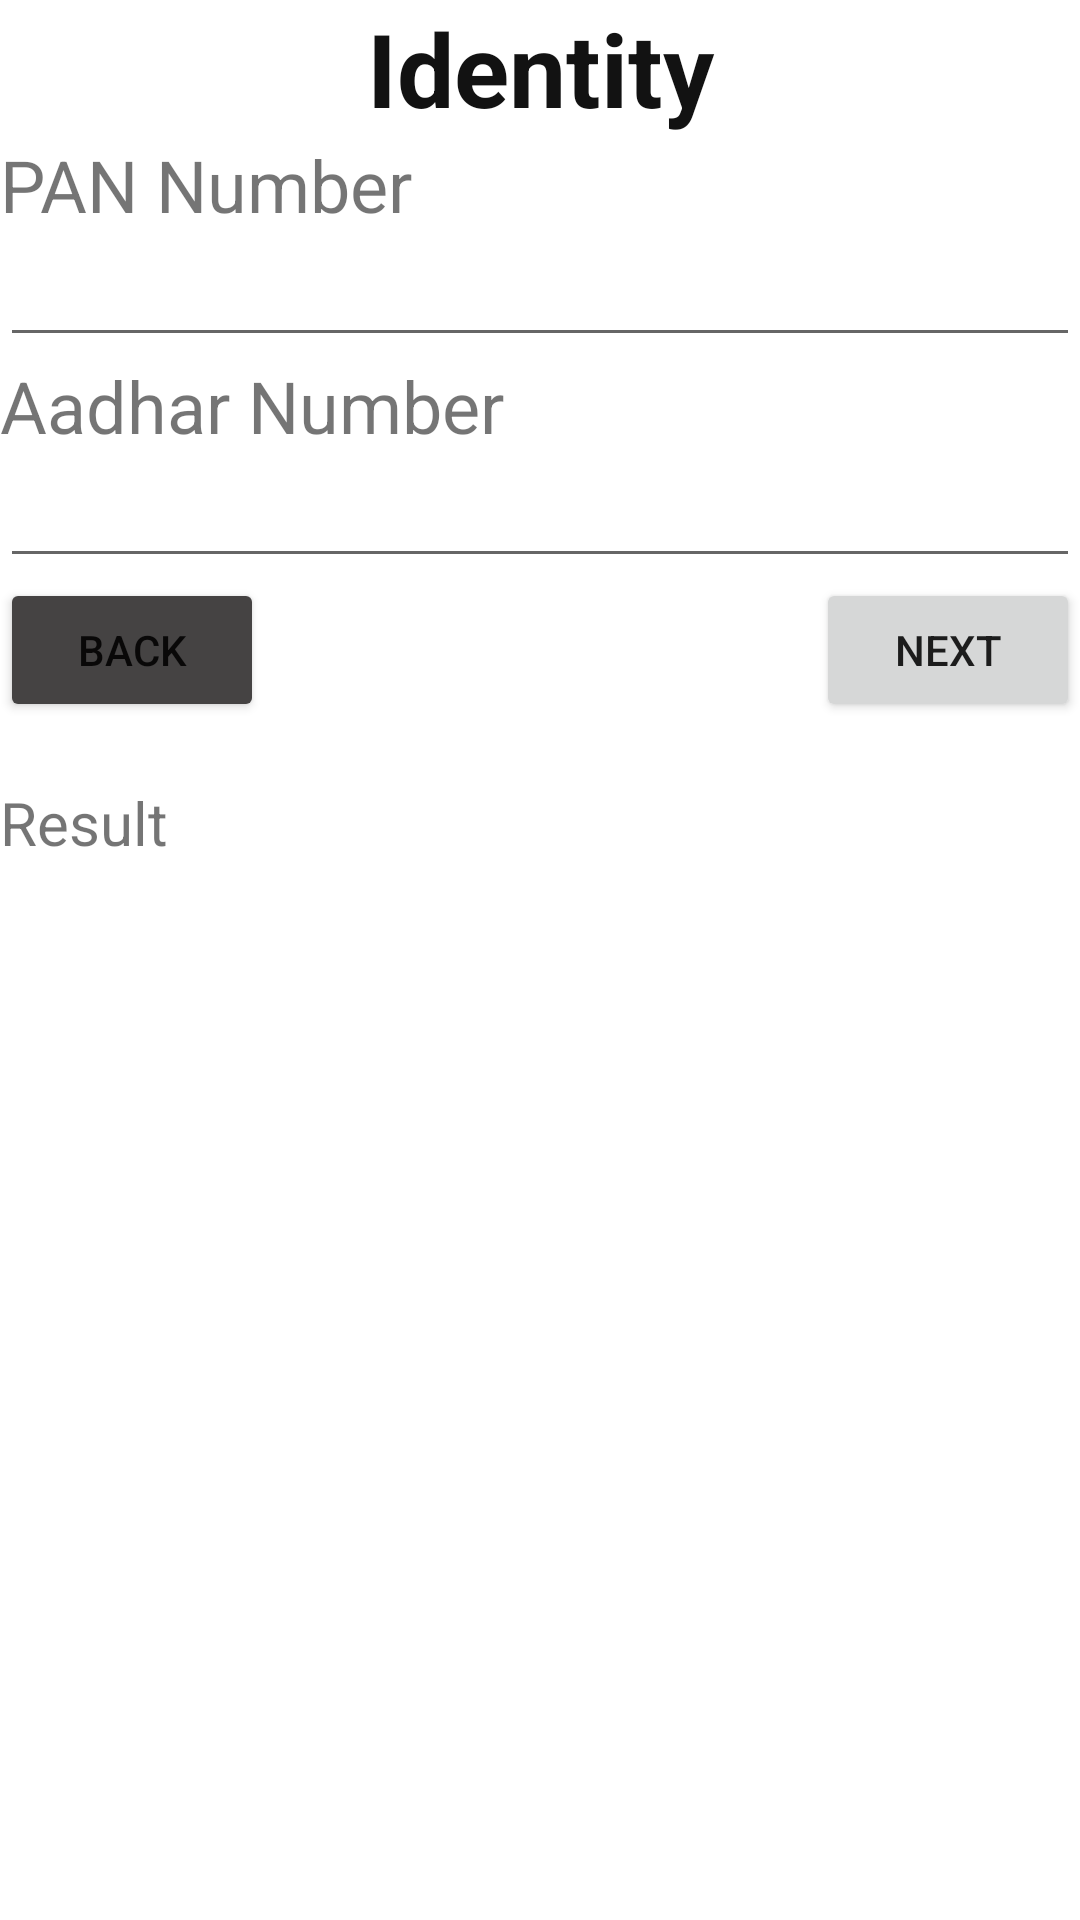

Layout XML and referenced resources for this Android screen:
<!-- AndroidManifest.xml: application theme Theme.FormsV2 -->
<!-- res/layout/activity_identity.xml -->
<?xml version="1.0" encoding="utf-8"?>
<LinearLayout xmlns:android="http://schemas.android.com/apk/res/android"
    xmlns:app="http://schemas.android.com/apk/res-auto"
    xmlns:tools="http://schemas.android.com/tools"
    android:layout_width="match_parent"
    android:layout_height="match_parent"
    android:orientation="vertical"
    tools:context=".IdentityActivity">

    <TextView
        android:id="@+id/textView25"
        android:layout_width="match_parent"
        android:layout_height="wrap_content"
        android:text="Identity"
        android:textAlignment="center"
        android:textColor="#121212"
        android:textSize="34sp"
        android:textStyle="bold" />

    <TextView
        android:id="@+id/textView28"
        android:layout_width="match_parent"
        android:layout_height="wrap_content"
        android:text="PAN Number"
        android:textSize="24sp" />

    <EditText
        android:id="@+id/pan_txt"
        android:layout_width="match_parent"
        android:layout_height="wrap_content"
        android:ems="10"
        android:inputType="textPersonName" />

    <TextView
        android:id="@+id/textView29"
        android:layout_width="match_parent"
        android:layout_height="wrap_content"
        android:text="Aadhar Number"
        android:textSize="24sp" />

    <EditText
        android:id="@+id/aadhar_txt"
        android:layout_width="match_parent"
        android:layout_height="wrap_content"
        android:ems="10"
        android:inputType="textPersonName" />

    <LinearLayout
        android:layout_width="match_parent"
        android:layout_height="wrap_content"
        android:orientation="horizontal">

        <Button
            android:id="@+id/back_btn"
            android:layout_width="wrap_content"
            android:layout_height="wrap_content"
            android:backgroundTint="#454343"
            android:text="Back" />

        <LinearLayout
            android:layout_width="match_parent"
            android:layout_height="wrap_content"
            android:gravity="right"
            android:orientation="horizontal">

            <Button
                android:id="@+id/next_btn"
                android:layout_width="wrap_content"
                android:layout_height="wrap_content"
                android:text="Next" />
        </LinearLayout>
    </LinearLayout>

    <TextView
        android:id="@+id/card_txt"
        android:layout_width="match_parent"
        android:layout_height="wrap_content"
        android:layout_marginTop="20dp"
        android:text="Result"
        android:textSize="20sp" />
</LinearLayout>
<!-- resources referenced by this layout -->
<resources>
  <style name="Theme.FormsV2" parent="Theme.MaterialComponents.DayNight.DarkActionBar">
          
          <item name="colorPrimary">@color/purple_500</item>
          <item name="colorPrimaryVariant">@color/purple_700</item>
          <item name="colorOnPrimary">@color/white</item>
          
          <item name="colorSecondary">@color/teal_200</item>
          <item name="colorSecondaryVariant">@color/teal_700</item>
          <item name="colorOnSecondary">@color/black</item>
          
          <item name="android:statusBarColor">?attr/colorPrimaryVariant</item>
          
      </style>
  <!-- not gathered from this repository: default colours our renderer supplied (Android Studio template values) -->
  <color name="purple_500">#FF6200EE</color>
  <color name="purple_700">#FF3700B3</color>
  <color name="teal_200">#FF03DAC5</color>
  <color name="teal_700">#FF018786</color>
  <color name="black">#FF000000</color>
  <color name="white">#FFFFFFFF</color>
</resources>
